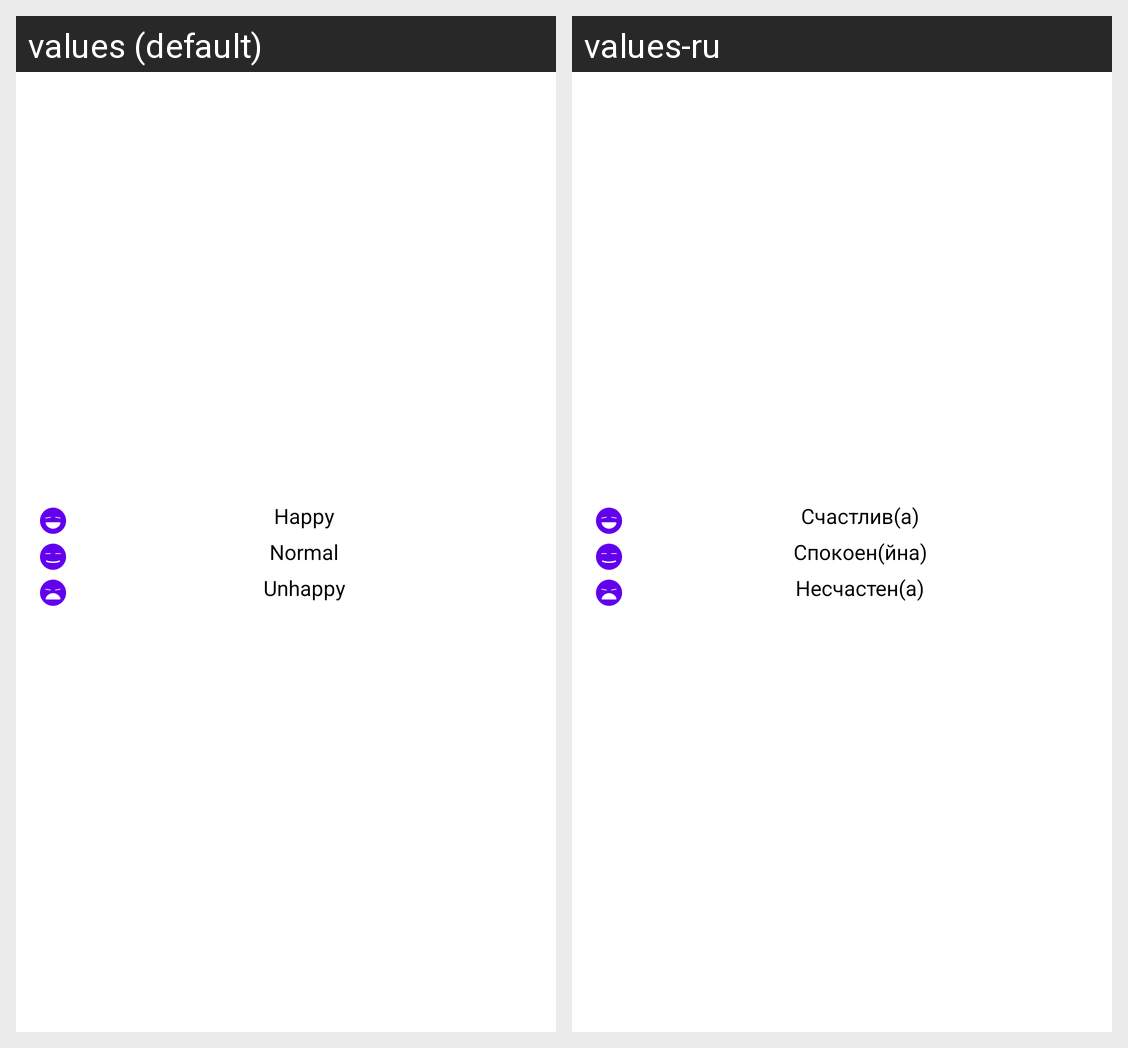

This grid shows one Android layout under two languages. Give, for every string resource on the screen, its name, the default text and each shown locale's text.
Android screen res/layout/fragment_choose_emotion.xml rendered under 2 locales, left to right: values (default), values-ru. Device: Nexus 5 (rendered at 1080×1920; each locale shown at half size, 540×960, under a caption strip naming it); theme Theme.MoodDiary.
Strings drawn on this screen, with the default value and each locale's value (text and hints the layout hard-codes, and strings that could not be matched under every locale, appear in the picture but are not listed):

happy_emotion
  values: Happy
  values-ru: Счастлив(а)

normal_emotion
  values: Normal
  values-ru: Спокоен(йна)

unhappy_emotion
  values: Unhappy
  values-ru: Несчастен(а)
